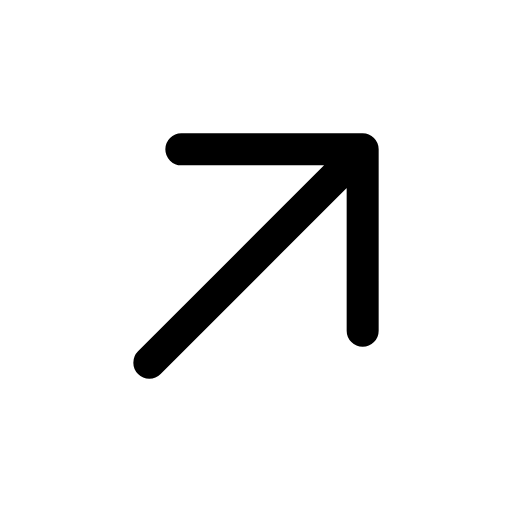
t = 0.00 s
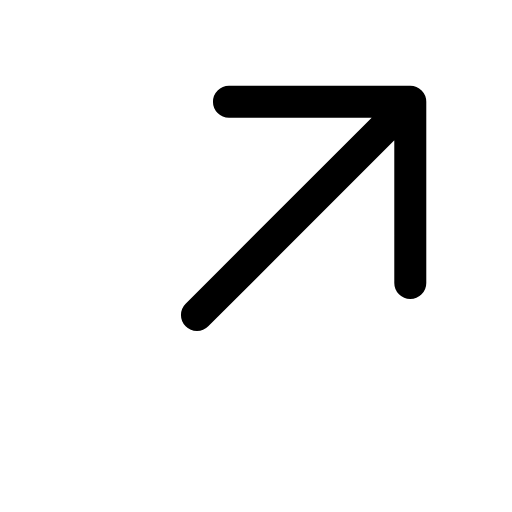
t = 0.14 s
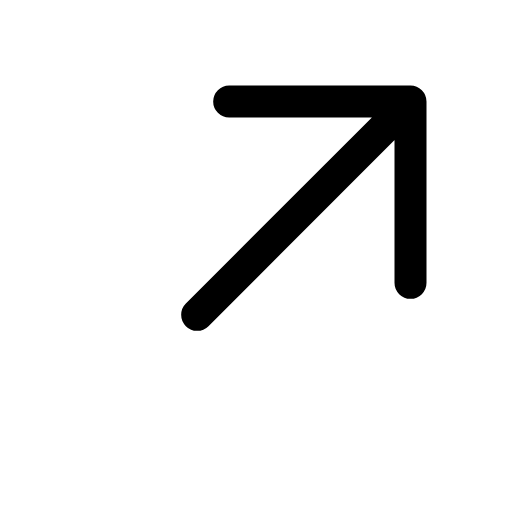
t = 0.21 s
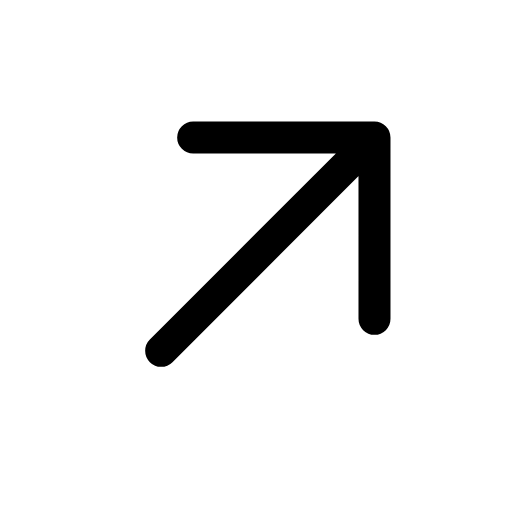
t = 0.39 s
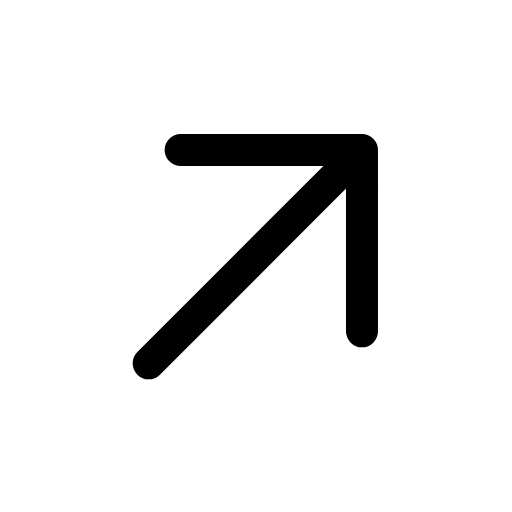
t = 0.49 s
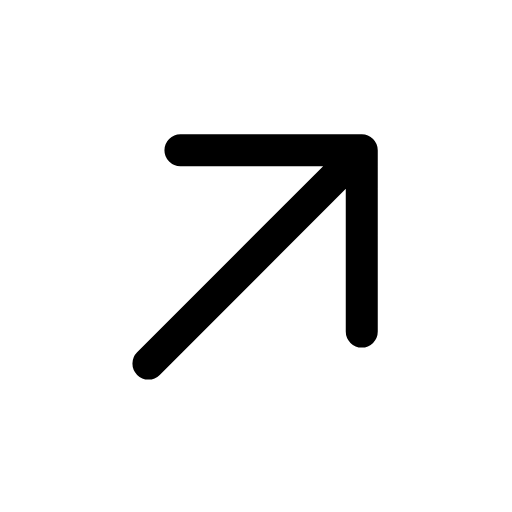
t = 0.60 s

The animated SVG that drew these frames (rendered in a browser with its animation timeline set to each time). Animation: 1 CSS @keyframes rule; one cycle of 0.70 s, repeats indefinitely.

<svg xmlns="http://www.w3.org/2000/svg" viewBox="0 0 24 24" width="24" height="24" class="rd-a-arrow-up-right" data-rd-animate="hover"><style>.rd-a-arrow-up-right{overflow:visible}.rd-a-arrow-up-right *{transform-box:view-box}@media (prefers-reduced-motion:no-preference){.rd-a-arrow-up-right[data-rd-animate="hover"]:hover .a,:hover>.rd-a-arrow-up-right[data-rd-animate="parent"] .a,.rd-a-arrow-up-right[data-rd-animate="play"] .a,.rd-a-arrow-up-right[data-rd-animate="loop"] .a{animation:rd-arrow-up-right-m calc(0.7s*var(--rd-speed,1)) cubic-bezier(.34,1.3,.5,1)}.rd-a-arrow-up-right[data-rd-animate="loop"] *{animation-iteration-count:infinite!important}@keyframes rd-arrow-up-right-m{0%,100%{translate:0 0}40%{translate:2.2px -2.2px}}}</style><g fill="none" stroke="currentColor" stroke-linecap="round" stroke-linejoin="round" stroke-width="1.5"><g class="a"><path d="M7 17L17 7M8.5 7H17v8.5"/></g></g></svg>
